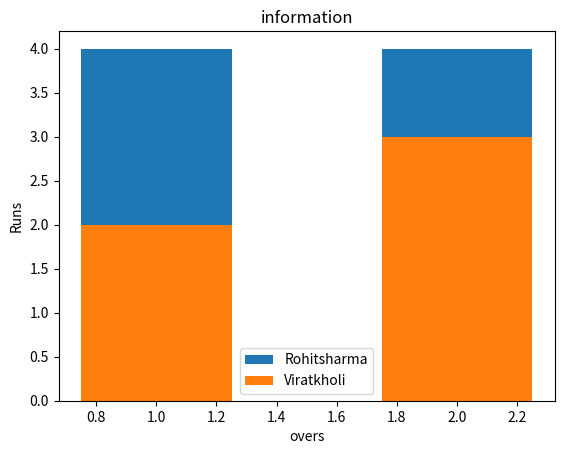

Reproduce this figure in Python.
# -*- coding: utf-8 -*-
"""
Created on Thu Apr  1 11:12:06 2021

@author: ASUS
"""

from matplotlib import pyplot as plt
 
plt.bar([1,2],[4,4],label="Rohitsharma",width=0.5)
plt.bar([1,2],[2,3],label="Viratkholi",width=0.5)
plt.xlabel("overs")
plt.legend()
plt.ylabel("Runs")
plt.title("information")
plt.show()






